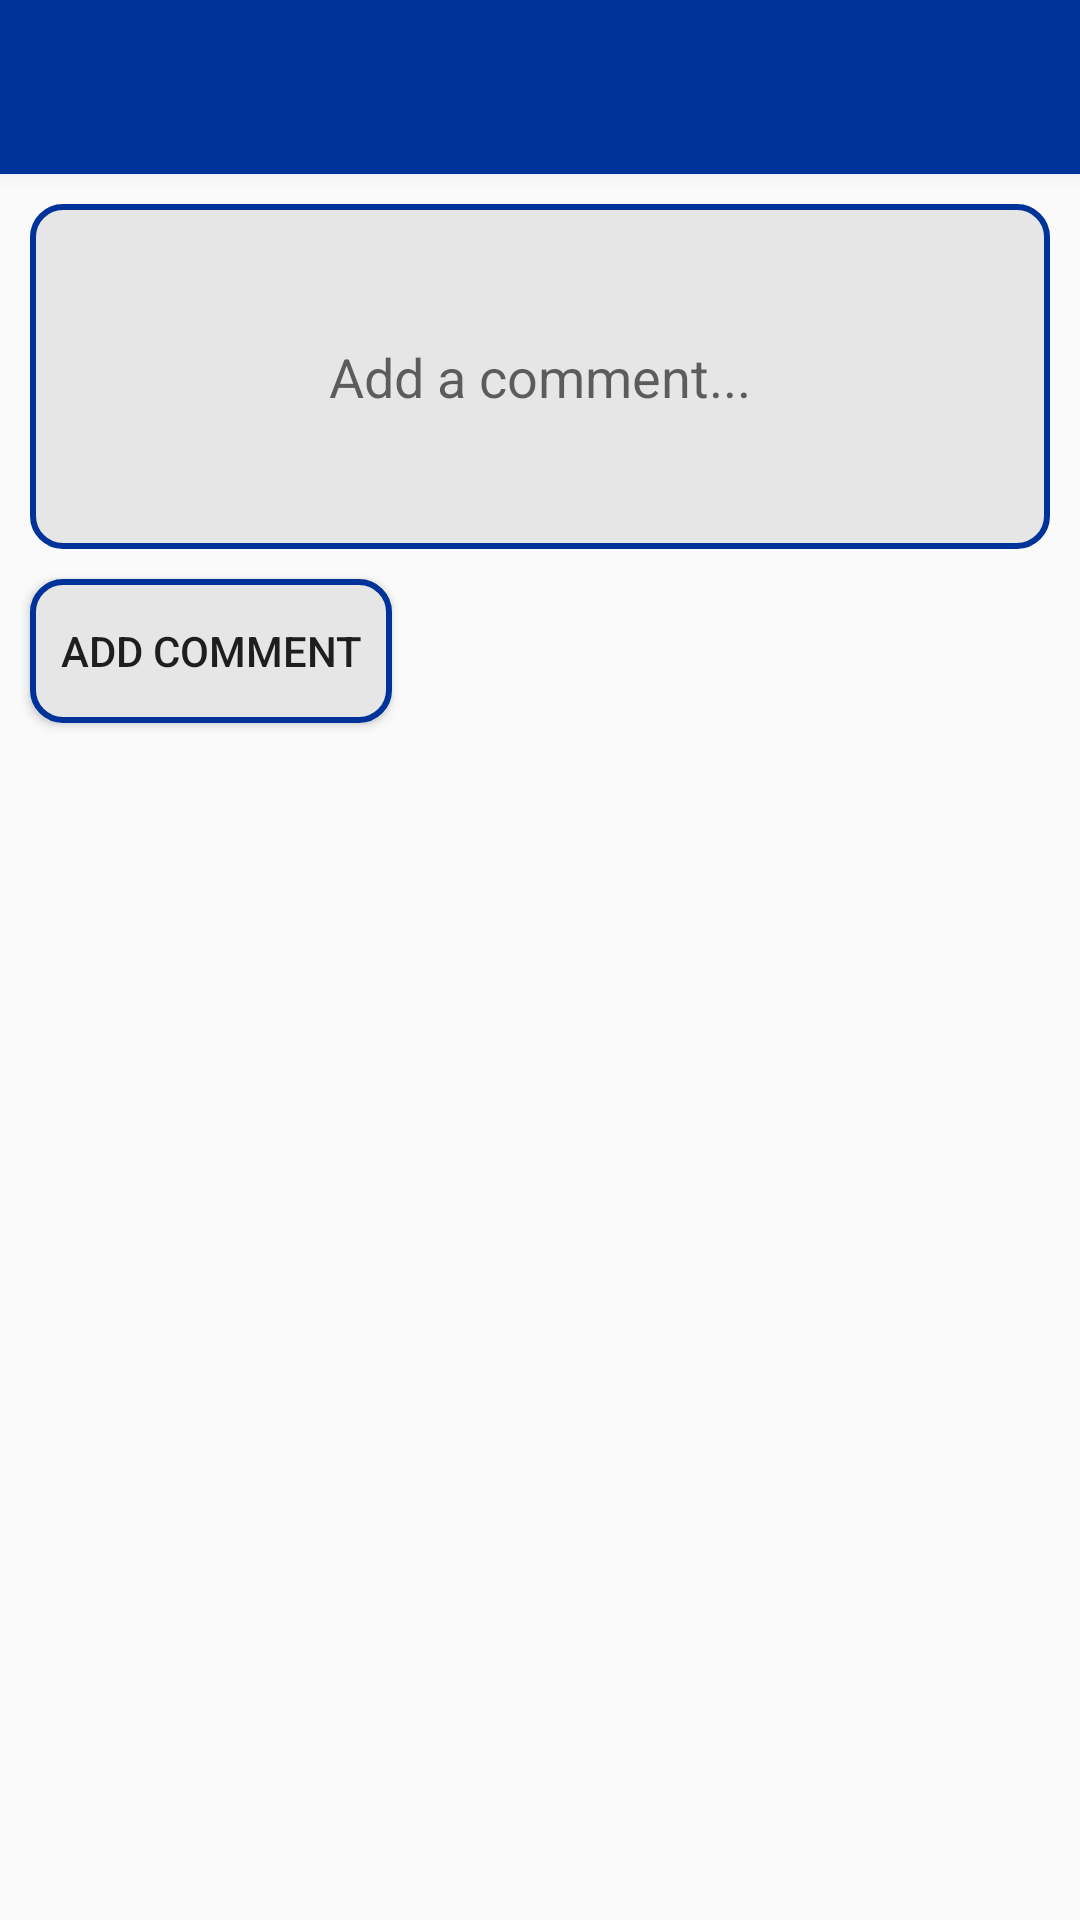

This screen was rendered from an Android layout file. Write that file and the resources it references.
<!-- AndroidManifest.xml: application theme Theme.AppCompat.Light.NoActionBar -->
<!-- res/layout/activity_comments_section.xml -->
<?xml version="1.0" encoding="utf-8"?>
<android.support.v4.widget.DrawerLayout
    xmlns:android="http://schemas.android.com/apk/res/android"
    android:id="@+id/drawer_layout"
    android:layout_width="match_parent"
    android:layout_height="match_parent"
    android:fitsSystemWindows="true">

    <include layout="@layout/action_bar" />

    <RelativeLayout
        android:layout_width="match_parent"
        android:layout_height="match_parent">

        
        <LinearLayout
            android:layout_width="match_parent"
            android:layout_height="wrap_content"
            android:orientation="vertical"
            android:id="@+id/linLayout">

            <android.support.v4.widget.NestedScrollView
                android:layout_width="match_parent"
                android:layout_height="match_parent"
                android:layout_marginTop="@dimen/actionbar_margin"
                android:isScrollContainer="true"
                android:id="@+id/scrollView"
                android:fillViewport="true">

                
                <LinearLayout
                    android:layout_width="match_parent"
                    android:layout_height="wrap_content"
                    android:orientation="vertical">

                    
                    <LinearLayout
                        android:id="@+id/postContainer"
                        android:layout_width="match_parent"
                        android:layout_height="wrap_content"
                        android:orientation="vertical">
                    </LinearLayout>

                    
                    <LinearLayout
                        android:id="@+id/commentsContainer"
                        android:layout_width="match_parent"
                        android:layout_height="wrap_content"
                        android:orientation="vertical">
                    </LinearLayout>

                    
                    <View
                        android:layout_width="fill_parent"
                        android:layout_height="2dp"
                        android:background="@color/colorPrimary"/>

                    
                    <EditText
                        android:id="@+id/addComment"
                        android:layout_width="match_parent"
                        android:layout_height="115dp"
                        android:layout_margin="10dp"
                        android:background="@drawable/rounded_corner"
                        android:ems="10"
                        android:gravity="center"
                        android:hint="Add a comment..."
                        android:inputType="textMultiLine"
                        android:maxLines="5"
                        android:padding="@dimen/rounded_corner_padding"
                        android:singleLine="false" />

                    <Button
                        android:id="@+id/addCommentBtn"
                        android:layout_width="wrap_content"
                        android:layout_height="wrap_content"
                        android:layout_marginLeft="@dimen/default_margin"
                        android:layout_marginBottom="@dimen/default_margin"
                        android:background="@drawable/rounded_corner"
                        android:padding="@dimen/rounded_corner_padding"
                        android:text="@string/add_comment_btn" />

                </LinearLayout>

            </android.support.v4.widget.NestedScrollView>

        </LinearLayout>

    </RelativeLayout>

    
    <include layout="@layout/nav_draw_layout" />


</android.support.v4.widget.DrawerLayout>
<!-- res/layout/action_bar.xml (included above) -->
<?xml version="1.0" encoding="utf-8"?>
<android.support.constraint.ConstraintLayout
    xmlns:android="http://schemas.android.com/apk/res/android"
    xmlns:tools="http://schemas.android.com/tools"
    xmlns:app="http://schemas.android.com/apk/res-auto"
    android:layout_width="match_parent"
    android:layout_height="match_parent"
    tools:context="mortimer.l.footballmanagement.Login">

    <android.support.v7.widget.Toolbar
        android:id="@+id/my_toolbar"
        android:layout_width="match_parent"
        android:layout_height="wrap_content"
        android:background="@color/colorPrimary"
        android:elevation="4dp"
        android:theme="@style/ThemeOverlay.AppCompat.ActionBar"
        app:popupTheme="@style/ThemeOverlay.AppCompat.Light"
        android:textColor="@color/colorAccent"
        android:textAlignment="gravity">

        <ImageButton
            android:id="@+id/homeBtn"
            android:layout_width="wrap_content"
            android:layout_height="wrap_content"
            android:src="@drawable/home_icon"
            android:layout_gravity="end"
            android:background="@null"
            android:layout_margin="@dimen/default_margin"/>

        <TextView
            android:id="@+id/toolbarTitle"
            android:layout_width="wrap_content"
            android:layout_height="wrap_content"
            android:layout_gravity="center"
            android:textColor="@color/colorAccent"
            android:textSize="@dimen/title_text_size"
            android:textStyle="bold"
            tools:layout_editor_absoluteX="176dp"
            tools:layout_editor_absoluteY="19dp" />


    </android.support.v7.widget.Toolbar>

</android.support.constraint.ConstraintLayout>
<!-- res/layout/nav_draw_layout.xml (included above) -->
<?xml version="1.0" encoding="utf-8"?>
<android.support.design.widget.NavigationView
    xmlns:android="http://schemas.android.com/apk/res/android"
    xmlns:app="http://schemas.android.com/apk/res-auto"
    android:id="@+id/nav_view"
    android:layout_width="wrap_content"
    android:layout_height="match_parent"
    android:layout_gravity="start"
    android:fitsSystemWindows="true"
    app:theme="@style/navDrawItems"
    app:menu="@menu/drawer_view">

    
    <LinearLayout
        xmlns:android="http://schemas.android.com/apk/res/android"
        xmlns:app="http://schemas.android.com/apk/res-auto"
        android:layout_width="match_parent"
        android:layout_height="wrap_content"
        android:layout_gravity="bottom"
        android:layout_marginBottom="8dp"
        android:clickable="true"
        android:focusable="true"
        android:orientation="vertical">

        <TextView
            android:id="@+id/navLogout"
            android:layout_width="match_parent"
            android:layout_height="match_parent"
            android:gravity="center"
            android:text="Logout"
            android:textColor="@color/colorPrimaryDark" />

    </LinearLayout>


</android.support.design.widget.NavigationView>
<!-- resources referenced by this layout -->
<resources>
  <color name="colorAccent">#e6e6e6</color>
  <color name="colorPrimary">#003399</color>
  <color name="colorPrimaryDark">#000000</color>
  <dimen name="actionbar_margin">56dp</dimen>
  <dimen name="default_margin">10dp</dimen>
  <dimen name="rounded_corner_padding">10dp</dimen>
  <dimen name="title_text_size">24sp</dimen>
  <!-- drawable rounded_corner (drawable) -->
  <?xml version="1.0" encoding="utf-8"?>
  <selector xmlns:android="http://schemas.android.com/apk/res/android">
      <item>
          <shape android:shape="rectangle" >
              <solid android:color="@color/colorAccent"/>
              <corners android:radius="10dp" />
              <stroke
                  android:width="2dp"
                  android:color="@color/colorPrimary"
                  />
          </shape>
      </item>
  </selector>
  <string name="add_comment_btn">Add Comment</string>
  <style name="navDrawItems" parent="Theme.AppCompat.Light.NoActionBar">
          <item name="android:textSize"> 20sp </item>
          <item name="android:layout_margin"> 5dp </item>
          <item name="android:layout_width"> match_parent </item>
          <item name="android:layout_height"> wrap_content </item>
          <item name="android:layout_gravity"> center </item>
          <item name="android:windowActionBarOverlay">false</item>
      </style>
</resources>
